Dataset: 60_20_20segmented (GitHub, Sanjana-aravindan/Plant-leaf-disease-classification). Classes: apple frogeye spot, apple scab, apple cedar apple rust, apple healthy, blueberry healthy, cherry powdery mildew, cherry healthy, corn cercospora gray leaf spot, corn common rust, corn northern leaf blight, corn healthy, grape black rot, grape esca black measles, grape leaf blight isariopsis leaf spot markers, grape healthy, orange huanglongbing citrus greening, peach bacterial spot, peach healthy, bell pepper bacterial spot, bell pepper healthy, potato early blight, potato late blight, potato healthy, raspberry healthy, soybean healthy, squash powdery mildew, strawberry leaf scorch, strawberry healthy, tomato bacterial spot, tomato early blight, tomato late blight, tomato leaf mold, tomato septoria leaf spot, tomato two-spotted spider mite, tomato target spot, tomato yellow leaf curl virus, tomato mosaic virus, tomato healthy.

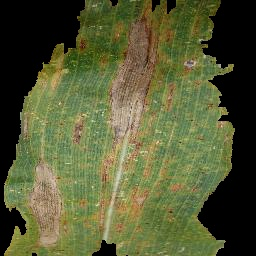
Label: corn northern leaf blight

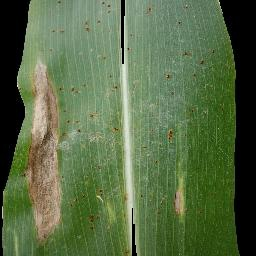
Label: corn common rust

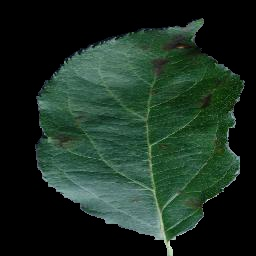
Label: apple scab

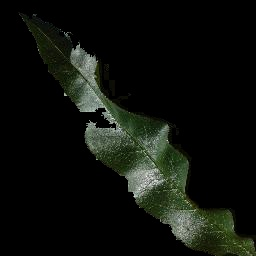
Label: peach healthy

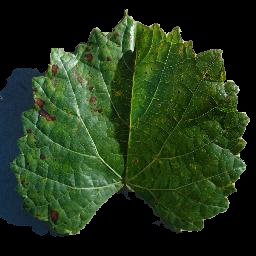
Label: grape esca black measles

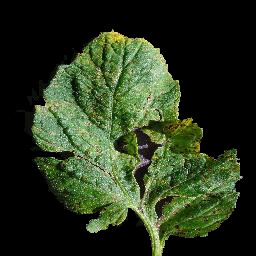
Label: tomato septoria leaf spot
